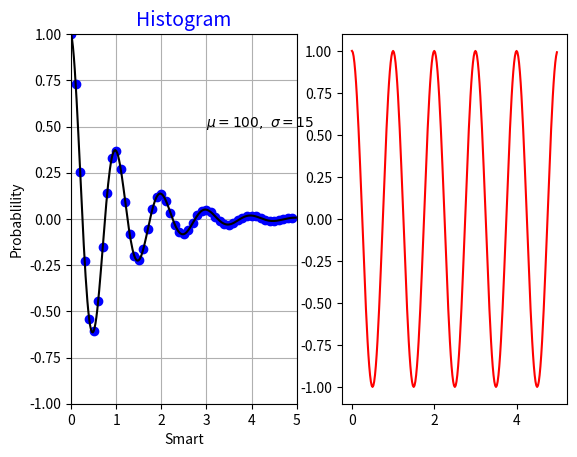
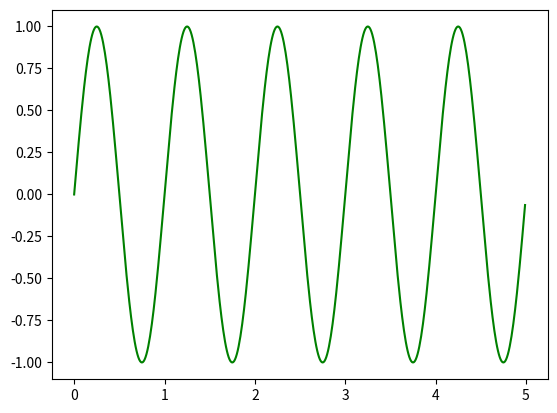

Generate these figures, in order, with matplotlib:
import numpy as np
import matplotlib.pyplot as plt

def f(t):
    return np.exp(-t) * np.cos(2*np.pi*t)

t1 = np.arange(0.0, 5.0, 0.1)
t2 = np.arange(0.0, 5.0, 0.02)
t3 = np.arange(0.0, 5.0, 0.01)
plt.figure(1)
plt.subplot(121)
plt.plot(t1, f(t1), 'bo' , t2, f(t2), 'k')
plt.title("Histogram",fontsize=14, color='blue')
plt.xlabel("Smart")
plt.ylabel("Probablility")
plt.text(3, 0.5, r'$\mu=100,\ \sigma=15$')
plt.grid(True)
plt.axis([0, 5, -1, 1])
plt.subplot(122)
plt.plot(t2, np.cos(2*np. pi*t2), 'r')
#plt.show()
#plt.figure(2)
#plt.plot(t1, np.sin(2*np.pi*t1, 'g')
#plt.figure(1)
plt.figure(2)
plt.plot(t3, np.sin(2*np.pi*t3), 'g')
plt.show()
